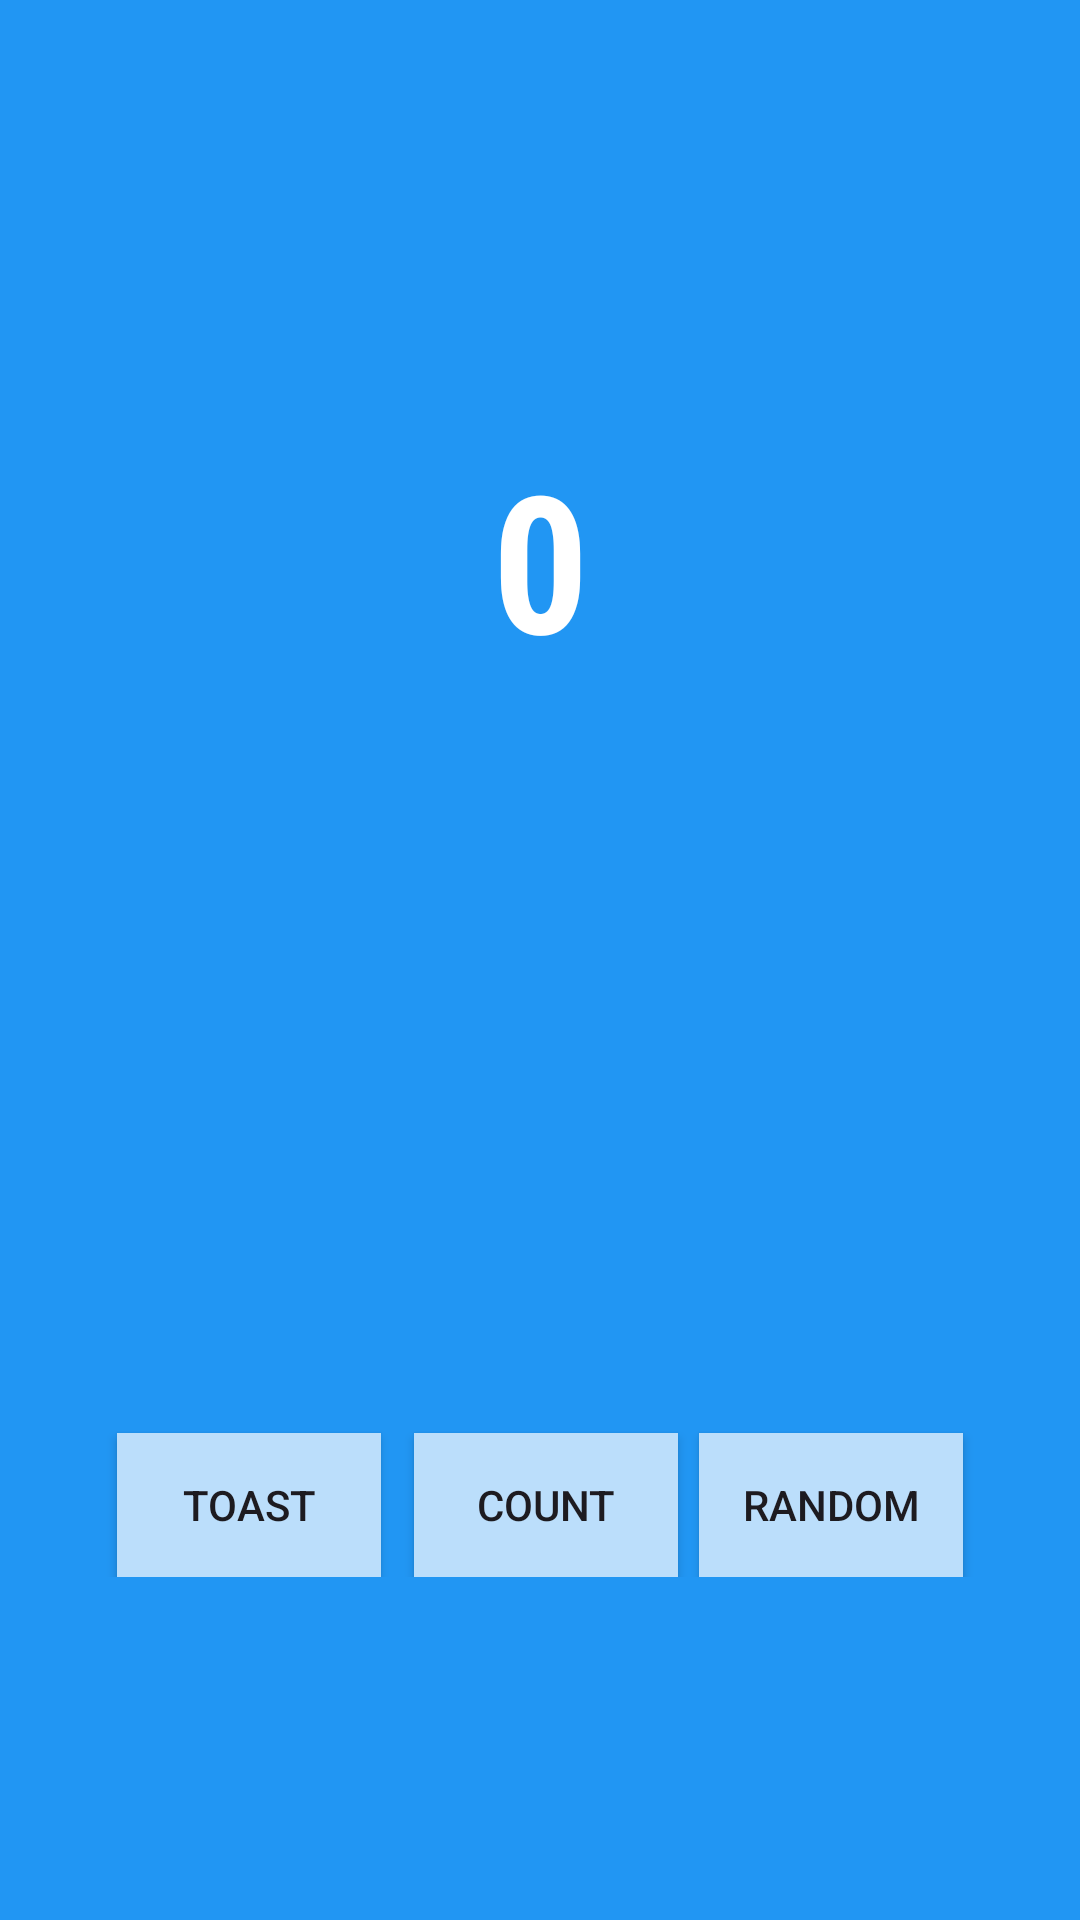

Android layout source for this screen:
<!-- AndroidManifest.xml: application theme Theme.MyToklinApplication -->
<!-- res/layout/fragment_first.xml -->
<?xml version="1.0" encoding="utf-8"?>
<androidx.core.widget.NestedScrollView xmlns:android="http://schemas.android.com/apk/res/android"
    xmlns:app="http://schemas.android.com/apk/res-auto"
    xmlns:tools="http://schemas.android.com/tools"
    android:layout_width="match_parent"
    android:layout_height="match_parent"
    tools:context=".FirstFragment"
    android:background="@color/screenBackground">

    <androidx.constraintlayout.widget.ConstraintLayout
        android:layout_width="match_parent"
        android:layout_height="match_parent"
        android:padding="15dp">

        <Button
            android:id="@+id/random_button"
            android:layout_width="wrap_content"
            android:layout_height="wrap_content"

            android:layout_marginEnd="24dp"
            android:background="@color/buttonBackground"
            android:text="@string/next"
            app:layout_constraintBottom_toBottomOf="parent"
            app:layout_constraintEnd_toEndOf="parent"
            app:layout_constraintTop_toBottomOf="@+id/textview_first"
            app:layout_constraintVertical_bias="1.0" />

        <TextView
            android:id="@+id/textview_first"
            android:layout_width="239dp"
            android:layout_height="82dp"
            android:fontFamily="sans-serif-condensed"
            android:gravity="center"
            android:text="@string/hello_first_fragment"
            android:textColor="#ffffff"
            android:textSize="64sp"
            android:textStyle="bold"
            app:layout_constraintBottom_toBottomOf="parent"

            app:layout_constraintEnd_toEndOf="parent"
            app:layout_constraintStart_toStartOf="parent"
            app:layout_constraintTop_toTopOf="parent"
            app:layout_constraintVertical_bias="0.3" />

        <Button
            android:id="@+id/toast_button"
            android:layout_width="wrap_content"
            android:layout_height="wrap_content"
            android:layout_marginStart="24dp"
            android:layout_marginTop="252dp"
            android:background="@color/buttonBackground"
            android:text="@string/toast_button_test"
            app:layout_constraintBottom_toBottomOf="parent"
            app:layout_constraintStart_toStartOf="parent"
            app:layout_constraintTop_toBottomOf="@+id/textview_first"
            app:layout_constraintVertical_bias="1.0" />

        <Button
            android:id="@+id/count_button"
            android:layout_width="wrap_content"
            android:layout_height="wrap_content"
            android:layout_marginTop="252dp"
            android:text="@string/count_button"
            app:layout_constraintBottom_toBottomOf="parent"
            app:layout_constraintEnd_toStartOf="@+id/random_button"
            app:layout_constraintHorizontal_bias="0.606"
            app:layout_constraintStart_toEndOf="@+id/toast_button"
            app:layout_constraintTop_toBottomOf="@+id/textview_first"
            android:background="@color/buttonBackground" />
    </androidx.constraintlayout.widget.ConstraintLayout>
</androidx.core.widget.NestedScrollView>
<!-- resources referenced by this layout -->
<resources>
  <color name="buttonBackground">#BBDEFB</color>
  <color name="screenBackground">#2196F3</color>
  <string name="count_button">Count</string>
  <string name="hello_first_fragment">0</string>
  <string name="next">Random</string>
  <string name="toast_button_test">Toast</string>
  <style name="Theme.MyToklinApplication" parent="Base.Theme.MyToklinApplication" />
  <style name="Base.Theme.MyToklinApplication" parent="Theme.Material3.DayNight.NoActionBar">
          
          
      </style>
</resources>
